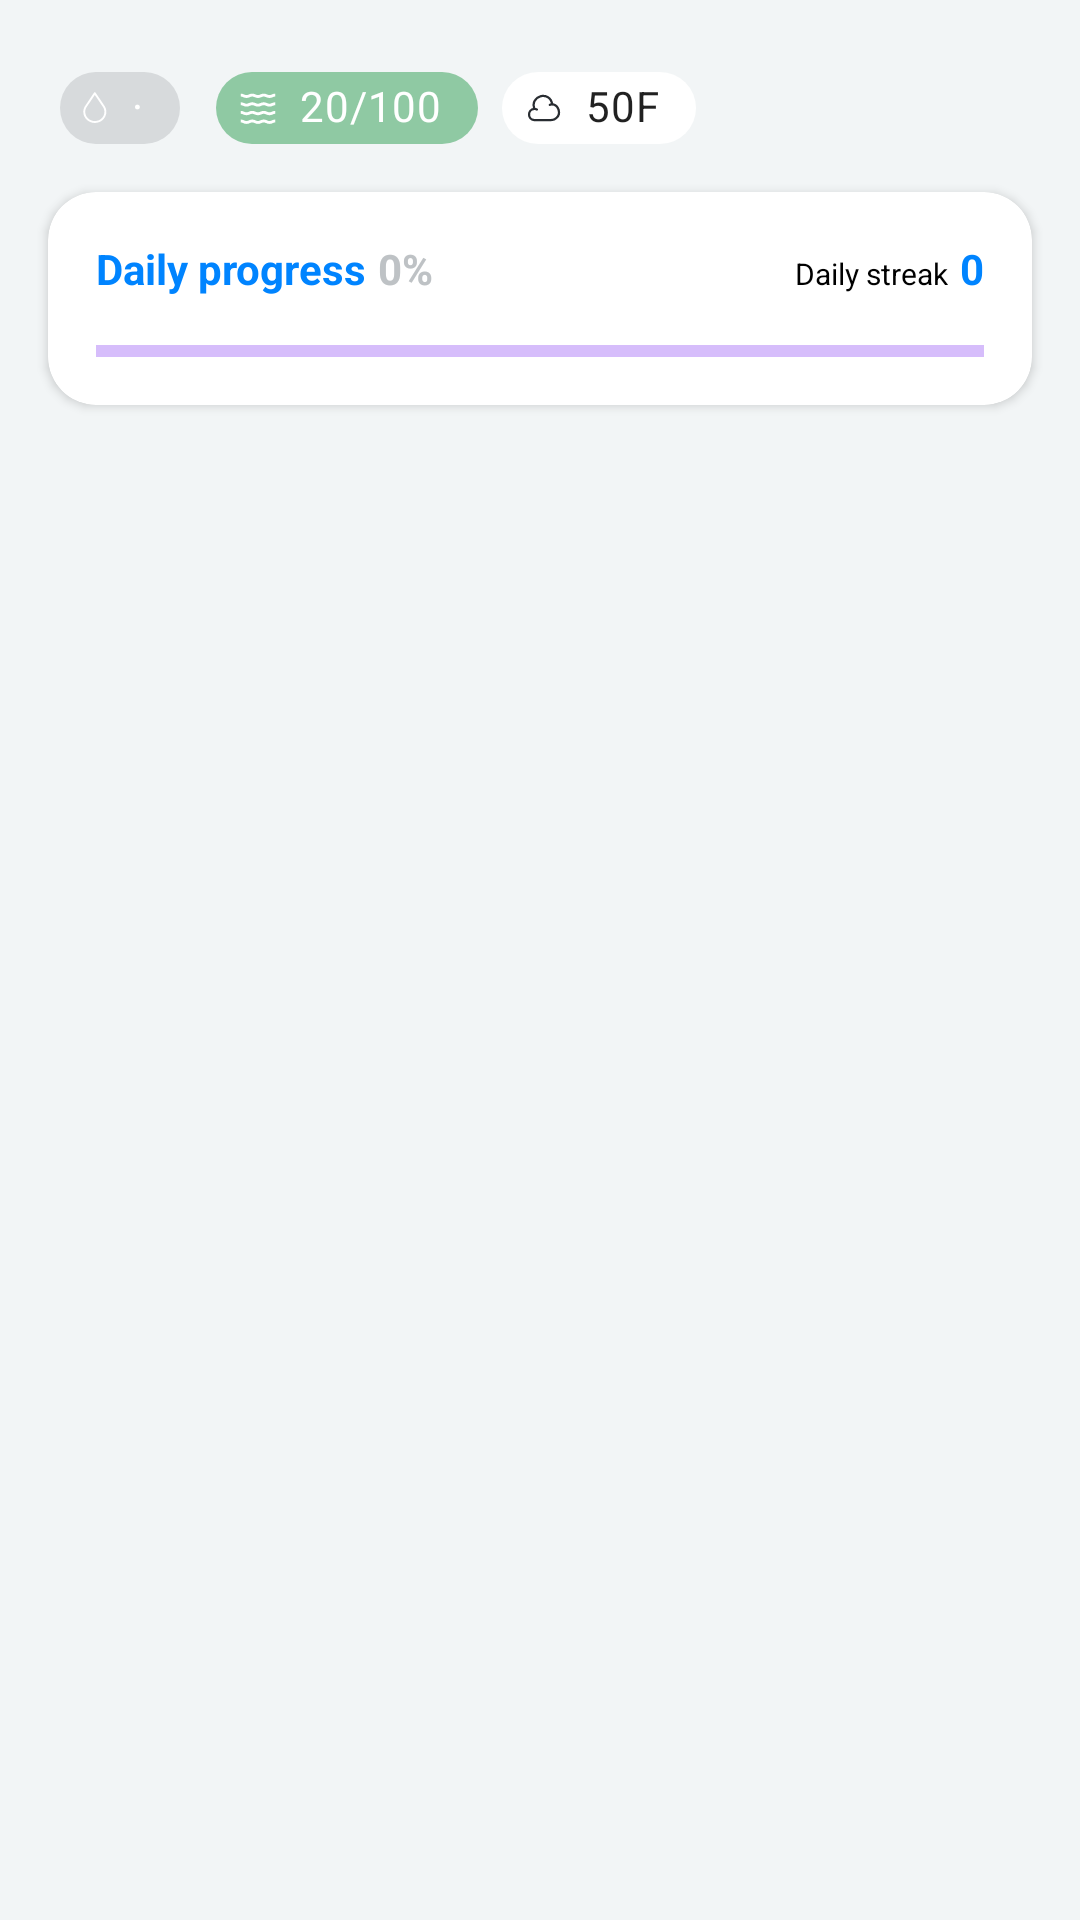

Android layout source for this screen:
<!-- AndroidManifest.xml: application theme Theme.RespiriAssessment -->
<!-- res/layout/fragment_home.xml -->
<?xml version="1.0" encoding="utf-8"?>
<androidx.constraintlayout.widget.ConstraintLayout xmlns:android="http://schemas.android.com/apk/res/android"
    xmlns:app="http://schemas.android.com/apk/res-auto"
    xmlns:tools="http://schemas.android.com/tools"
    android:layout_width="match_parent"
    android:layout_height="match_parent"
    android:background="@color/grey_100"
    tools:context=".today.TodayFragment">

    <com.google.android.material.chip.ChipGroup
        android:id="@+id/v_weather_info"
        android:layout_margin="16dp"
        android:layout_width="match_parent"
        android:layout_height="wrap_content"
        app:layout_constraintTop_toTopOf="parent">

        <com.google.android.material.chip.Chip
            android:layout_width="wrap_content"
            android:layout_height="40dp"
            android:text="·"
            android:textColor="@color/white"
            app:chipBackgroundColor="@color/grey_300"
            app:chipIcon="@drawable/ic_drop"
            app:chipIconSize="16dp"
            app:chipIconTint="@color/white"
            app:iconEndPadding="-4dp" />

        <com.google.android.material.chip.Chip
            android:layout_width="wrap_content"
            android:layout_height="40dp"
            android:text="20/100"
            android:textColor="@color/white"
            app:chipBackgroundColor="@color/mint_green"
            app:chipIcon="@drawable/ic_humidity"
            app:chipIconSize="12dp"
            app:chipIconTint="@color/white"
            app:iconStartPadding="4dp"
            app:layout_constraintStart_toStartOf="parent"
            app:layout_constraintTop_toTopOf="parent" />

        <com.google.android.material.chip.Chip
            android:layout_width="wrap_content"
            android:layout_height="40dp"
            android:text="50F"
            app:chipBackgroundColor="@color/white"
            app:chipIcon="@drawable/ic_cloud"
            app:chipIconSize="12dp"
            app:iconStartPadding="4dp"
            app:layout_constraintStart_toStartOf="parent"
            app:layout_constraintTop_toTopOf="parent" />

    </com.google.android.material.chip.ChipGroup>

    <androidx.cardview.widget.CardView
        android:id="@+id/cv_daily_progress_container"
        android:layout_width="match_parent"
        android:layout_height="wrap_content"
        android:layout_marginTop="8dp"
        android:layout_marginHorizontal="16dp"
        app:cardCornerRadius="16dp"
        app:layout_constraintTop_toBottomOf="@+id/v_weather_info">

        <androidx.constraintlayout.widget.ConstraintLayout
            android:layout_width="match_parent"
            android:layout_height="wrap_content"
            android:layout_margin="16dp">

            <androidx.appcompat.widget.AppCompatTextView
                android:id="@+id/tv_daily_progress"
                android:layout_width="wrap_content"
                android:layout_height="wrap_content"
                android:text="@string/today_daily_progress"
                android:textColor="@color/blue"
                android:textStyle="bold"
                app:layout_constraintStart_toStartOf="parent"
                app:layout_constraintTop_toTopOf="parent" />

            <androidx.appcompat.widget.AppCompatTextView
                android:id="@+id/tv_daily_progress_percentage_text"
                android:layout_width="wrap_content"
                android:layout_height="wrap_content"
                android:layout_marginStart="4dp"
                android:text="0%"
                android:textColor="@color/grey_400"
                android:textStyle="bold"
                app:layout_constraintStart_toEndOf="@+id/tv_daily_progress"
                app:layout_constraintTop_toTopOf="parent" />

            <androidx.appcompat.widget.AppCompatTextView
                android:id="@+id/tv_daily_streak_value"
                android:layout_width="wrap_content"
                android:layout_height="wrap_content"
                android:text="0"
                android:textColor="@color/blue"
                android:textStyle="bold"
                app:layout_constraintEnd_toEndOf="parent"
                app:layout_constraintTop_toTopOf="parent" />

            <androidx.appcompat.widget.AppCompatTextView
                android:id="@+id/tv_daily_streak_label"
                android:layout_width="wrap_content"
                android:layout_height="wrap_content"
                android:layout_marginEnd="4dp"
                android:text="@string/today_daily_streak"
                android:textColor="@color/black"
                android:textSize="10sp"
                app:layout_constraintBaseline_toBaselineOf="@+id/tv_daily_streak_value"
                app:layout_constraintEnd_toStartOf="@+id/tv_daily_streak_value"
                app:layout_constraintTop_toTopOf="parent" />

            <com.google.android.material.progressindicator.LinearProgressIndicator
                android:id="@+id/v_daily_progress_bar"
                android:layout_width="match_parent"
                android:layout_height="wrap_content"
                android:layout_marginTop="16dp"
                app:layout_constraintTop_toBottomOf="@+id/tv_daily_progress" />


        </androidx.constraintlayout.widget.ConstraintLayout>

    </androidx.cardview.widget.CardView>

    <androidx.viewpager2.widget.ViewPager2
        android:id="@+id/vp_symptoms_and_triggers"
        android:layout_width="match_parent"
        android:layout_height="0dp"
        android:layout_marginTop="16dp"
        android:layout_marginBottom="70dp"
        app:layout_constraintBottom_toBottomOf="parent"
        app:layout_constraintTop_toBottomOf="@+id/cv_daily_progress_container" />

</androidx.constraintlayout.widget.ConstraintLayout>
<!-- resources referenced by this layout -->
<resources>
  <color name="black">#FF000000</color>
  <color name="blue">#0084FF</color>
  <color name="grey_100">#F2F5F6</color>
  <color name="grey_300">#D7DADC</color>
  <color name="grey_400">#BEC2C5</color>
  <color name="mint_green">#8FC9A3</color>
  <color name="white">#FFFFFF</color>
  <!-- drawable ic_cloud (drawable) -->
  <vector android:height="24dp" android:viewportHeight="24"
      android:viewportWidth="24" android:width="24dp" xmlns:android="http://schemas.android.com/apk/res/android">
      <path android:fillColor="#00000000"
          android:pathData="M7.269,13.01C6.739,12.74 6.149,12.6 5.549,12.6C0.869,12.93 0.869,19.74 5.549,20.07H16.639C17.989,20.08 19.289,19.58 20.279,18.67C23.569,15.8 21.809,10.03 17.479,9.48C15.919,0.11 2.389,3.67 5.599,12.6"
          android:strokeColor="#292D32" android:strokeLineCap="round"
          android:strokeLineJoin="round" android:strokeWidth="1.5"/>
      <path android:fillColor="#00000000"
          android:pathData="M15.85,9.92C16.37,9.66 16.94,9.52 17.52,9.51"
          android:strokeColor="#292D32" android:strokeLineCap="round"
          android:strokeLineJoin="round" android:strokeWidth="1.5"/>
  </vector>
  <!-- drawable ic_drop (drawable) -->
  <vector android:height="24dp" android:viewportHeight="50"
      android:viewportWidth="50" android:width="24dp" xmlns:android="http://schemas.android.com/apk/res/android">
      <path android:fillColor="#231F20" android:pathData="M23.779,40.594c6.617,0 12,-5.188 12,-11.564c0,-2.114 -0.599,-4.184 -1.749,-6.012L24.599,9.035c-0.186,-0.276 -0.497,-0.441 -0.829,-0.441c-0.333,0 -0.644,0.166 -0.829,0.441l-9.436,14.018c-1.129,1.798 -1.726,3.865 -1.726,5.976C11.779,35.406 17.162,40.594 23.779,40.594zM15.181,24.144l8.59,-12.76l8.584,12.726c0.933,1.482 1.425,3.184 1.425,4.92c0,5.274 -4.486,9.564 -10,9.564s-10,-4.291 -10,-9.564C13.779,27.295 14.271,25.596 15.181,24.144z"/>
  </vector>
  <string name="today_daily_progress">Daily progress</string>
  <string name="today_daily_streak">Daily streak</string>
  <style name="Theme.RespiriAssessment" parent="Theme.MaterialComponents.DayNight.NoActionBar">
          
          <item name="colorPrimary">@color/purple_500</item>
          <item name="colorPrimaryVariant">@color/purple_700</item>
          <item name="colorOnPrimary">@color/white</item>
          
          <item name="colorSecondary">@color/teal_200</item>
          <item name="colorSecondaryVariant">@color/teal_700</item>
          <item name="colorOnSecondary">@color/black</item>
          
          <item name="android:statusBarColor" tools:targetApi="l">?attr/colorPrimaryVariant</item>
          
      </style>
  <color name="purple_500">#FF6200EE</color>
  <color name="purple_700">#FF3700B3</color>
  <color name="teal_200">#FF03DAC5</color>
  <color name="teal_700">#FF018786</color>
</resources>
